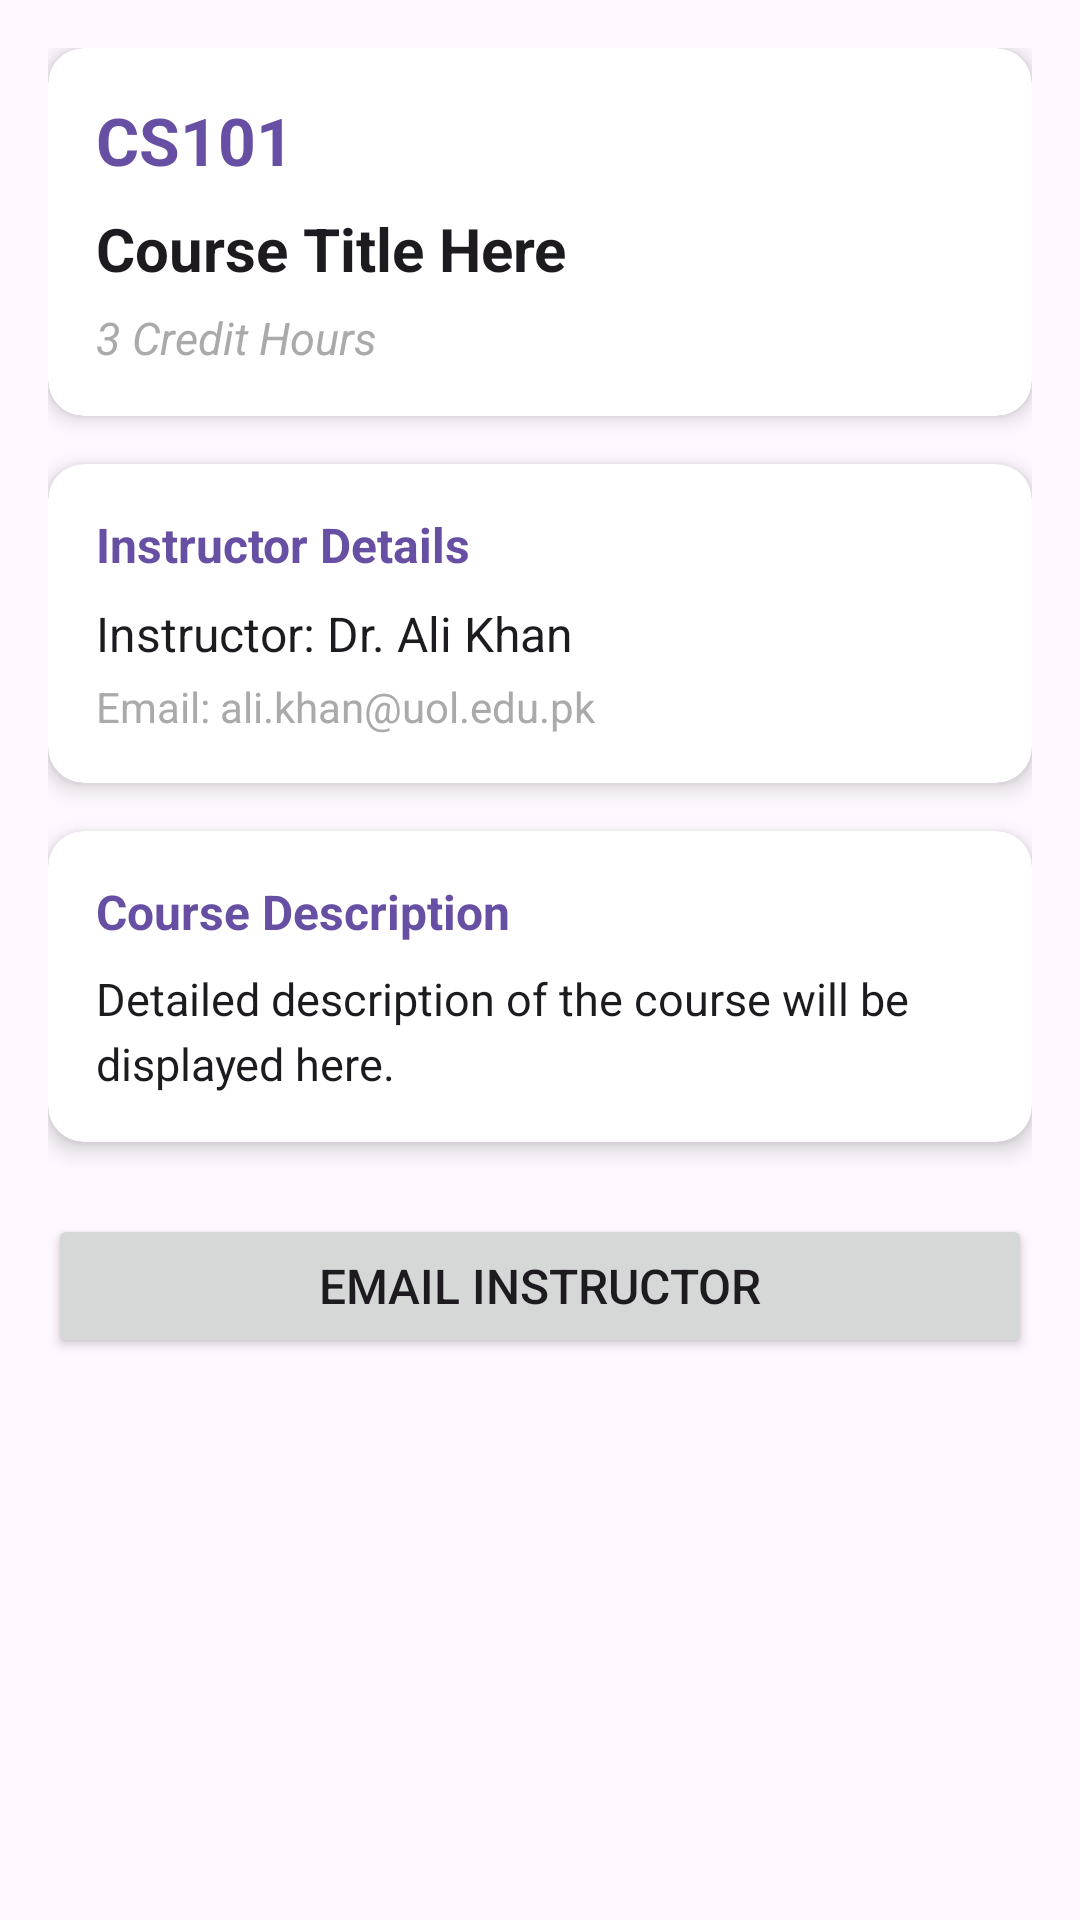

Layout XML and referenced resources for this Android screen:
<!-- AndroidManifest.xml: application theme Theme.LabTask30 -->
<!-- res/layout/activity_course_detail.xml -->
<?xml version="1.0" encoding="utf-8"?>
<ScrollView xmlns:android="http://schemas.android.com/apk/res/android"
    xmlns:app="http://schemas.android.com/apk/res-auto"
    android:layout_width="match_parent"
    android:layout_height="match_parent"
    android:fillViewport="true"
    android:padding="16dp">

    <LinearLayout
        android:layout_width="match_parent"
        android:layout_height="wrap_content"
        android:orientation="vertical">

        <androidx.cardview.widget.CardView
            android:layout_width="match_parent"
            android:layout_height="wrap_content"
            android:layout_marginBottom="16dp"
            app:cardCornerRadius="12dp"
            app:cardElevation="4dp">

            <LinearLayout
                android:layout_width="match_parent"
                android:layout_height="wrap_content"
                android:orientation="vertical"
                android:padding="16dp">

                <TextView
                    android:id="@+id/tvDetailCode"
                    android:layout_width="wrap_content"
                    android:layout_height="wrap_content"
                    android:text="CS101"
                    android:textColor="?attr/colorPrimary"
                    android:textSize="22sp"
                    android:textStyle="bold" />

                <TextView
                    android:id="@+id/tvDetailTitle"
                    android:layout_width="match_parent"
                    android:layout_height="wrap_content"
                    android:layout_marginTop="8dp"
                    android:text="Course Title Here"
                    android:textColor="?android:attr/textColorPrimary"
                    android:textSize="20sp"
                    android:textStyle="bold" />

                <TextView
                    android:id="@+id/tvDetailCreditHours"
                    android:layout_width="wrap_content"
                    android:layout_height="wrap_content"
                    android:layout_marginTop="6dp"
                    android:text="3 Credit Hours"
                    android:textColor="@android:color/darker_gray"
                    android:textSize="15sp"
                    android:textStyle="italic" />

            </LinearLayout>

        </androidx.cardview.widget.CardView>

        <androidx.cardview.widget.CardView
            android:layout_width="match_parent"
            android:layout_height="wrap_content"
            android:layout_marginBottom="16dp"
            app:cardCornerRadius="12dp"
            app:cardElevation="4dp">

            <LinearLayout
                android:layout_width="match_parent"
                android:layout_height="wrap_content"
                android:orientation="vertical"
                android:padding="16dp">

                <TextView
                    android:layout_width="wrap_content"
                    android:layout_height="wrap_content"
                    android:text="Instructor Details"
                    android:textColor="?attr/colorPrimary"
                    android:textSize="16sp"
                    android:textStyle="bold" />

                <TextView
                    android:id="@+id/tvDetailInstructor"
                    android:layout_width="match_parent"
                    android:layout_height="wrap_content"
                    android:layout_marginTop="8dp"
                    android:text="Instructor: Dr. Ali Khan"
                    android:textColor="?android:attr/textColorPrimary"
                    android:textSize="16sp" />

                <TextView
                    android:id="@+id/tvDetailEmail"
                    android:layout_width="match_parent"
                    android:layout_height="wrap_content"
                    android:layout_marginTop="4dp"
                    android:text="Email: ali.khan@uol.edu.pk"
                    android:textColor="@android:color/darker_gray"
                    android:textSize="14sp" />

            </LinearLayout>

        </androidx.cardview.widget.CardView>

        <androidx.cardview.widget.CardView
            android:layout_width="match_parent"
            android:layout_height="wrap_content"
            android:layout_marginBottom="24dp"
            app:cardCornerRadius="12dp"
            app:cardElevation="4dp">

            <LinearLayout
                android:layout_width="match_parent"
                android:layout_height="wrap_content"
                android:orientation="vertical"
                android:padding="16dp">

                <TextView
                    android:layout_width="wrap_content"
                    android:layout_height="wrap_content"
                    android:text="Course Description"
                    android:textColor="?attr/colorPrimary"
                    android:textSize="16sp"
                    android:textStyle="bold" />

                <TextView
                    android:id="@+id/tvDetailDescription"
                    android:layout_width="match_parent"
                    android:layout_height="wrap_content"
                    android:layout_marginTop="8dp"
                    android:lineSpacingExtra="4dp"
                    android:text="Detailed description of the course will be displayed here."
                    android:textColor="?android:attr/textColorPrimary"
                    android:textSize="15sp" />

            </LinearLayout>

        </androidx.cardview.widget.CardView>

        <Button
            android:id="@+id/btnEmailInstructor"
            android:layout_width="match_parent"
            android:layout_height="wrap_content"
            android:padding="12dp"
            android:text="Email Instructor"
            android:textSize="16sp" />

    </LinearLayout>

</ScrollView>
<!-- resources referenced by this layout -->
<resources>
  <style name="Theme.LabTask30" parent="Base.Theme.LabTask30" />
  <style name="Base.Theme.LabTask30" parent="Theme.Material3.DayNight.NoActionBar">
          
          
      </style>
</resources>
